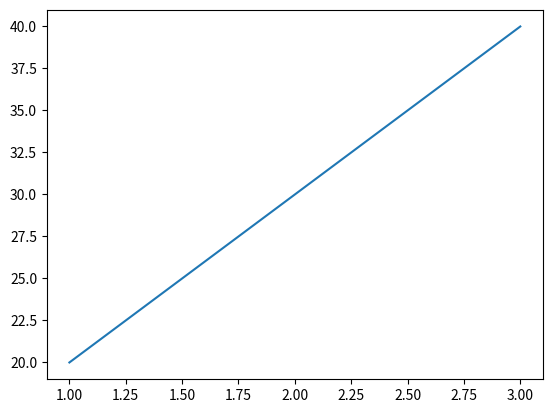

This chart was generated by the following Python code:
#-*- coding:utf-8 -*-
#!/usr/bin/python3
#!/usr/bin/env python3

import matplotlib.pyplot as plt

data = [20, 30, 40]
x = [1, 2, 3]
plt.plot(x, data)
plt.show()
